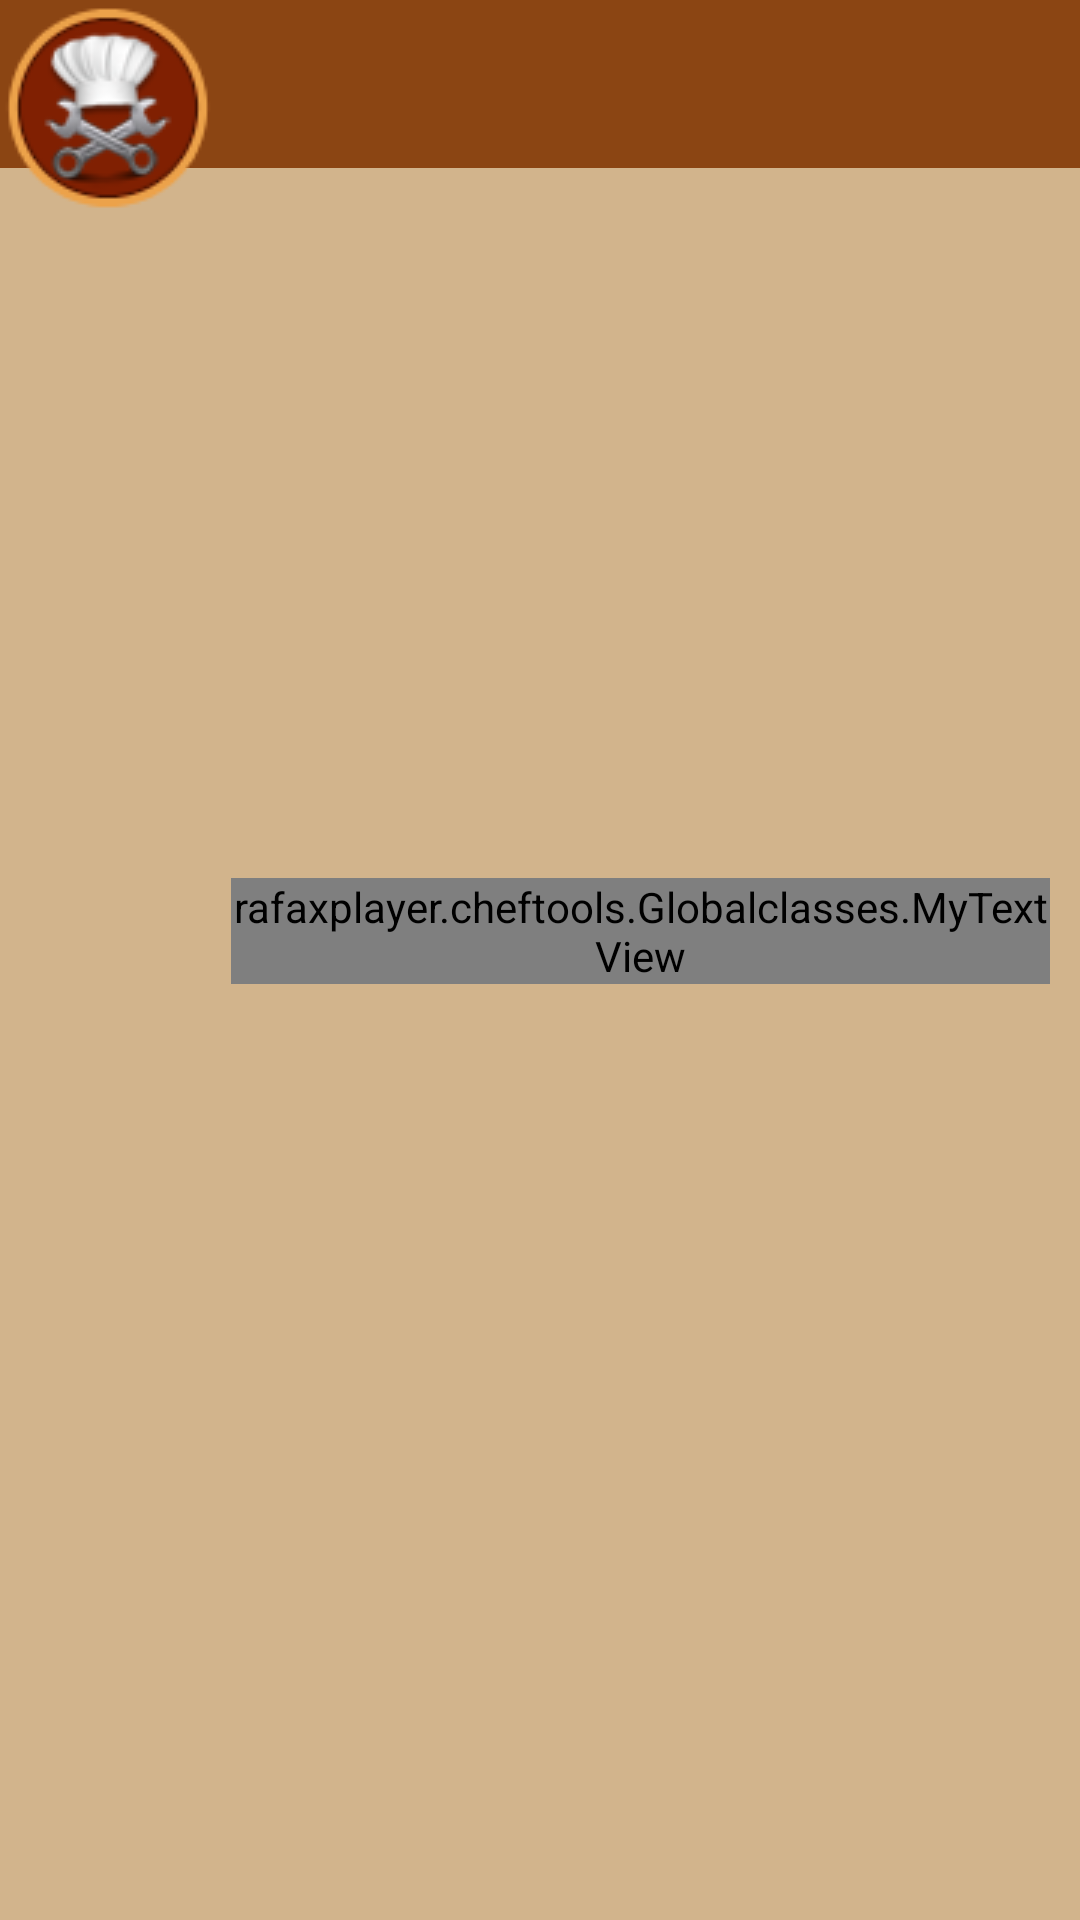

Write the Android layout XML for this screen, with the resource values it uses.
<!-- AndroidManifest.xml: application theme AppTheme -->
<!-- res/layout/toolbar.xml -->
<?xml version="1.0" encoding="utf-8"?>
<FrameLayout xmlns:android="http://schemas.android.com/apk/res/android"
    xmlns:app="http://schemas.android.com/apk/res-auto"
    android:layout_width="match_parent"
    android:layout_height="wrap_content">

    <android.support.v7.widget.Toolbar
        android:id="@+id/toolbar"
        android:layout_width="match_parent"
        android:layout_height="wrap_content"
        android:minHeight="?attr/actionBarSize"
        android:theme="@style/toolbarStyle"
        app:popupTheme="@style/PopupMenu">

    </android.support.v7.widget.Toolbar>

    <LinearLayout
        android:id="@+id/contenttoolbar"
        android:layout_width="match_parent"
        android:layout_height="match_parent"
        android:orientation="horizontal">

        <ImageView
            android:id="@+id/logo"
            android:layout_width="wrap_content"
            android:layout_height="wrap_content"
            android:src="@drawable/ic_toolbar_normal" />

        <rafaxplayer.cheftools.Globalclasses.MyTextView
            android:id="@+id/texttitle"
            android:layout_width="wrap_content"
            android:layout_height="wrap_content"
            android:layout_gravity="center_vertical"
            android:layout_marginLeft="5dp"
            android:layout_marginRight="10dp"
            android:layout_marginTop="-10dp"
            android:ellipsize="end"
            android:maxWidth="@dimen/texttitle_width"
            android:shadowColor="@color/colorAccent"
            android:shadowDx="3"
            android:shadowDy="3"
            android:shadowRadius="1.5"
            android:singleLine="true"
            android:text="@string/app_name"
            android:textAppearance="?android:attr/textAppearanceLarge"
            android:textColor="@color/textTitletColor"
            android:textIsSelectable="true"
            android:textSize="18sp" />
    </LinearLayout>

</FrameLayout>
<!-- resources referenced by this layout -->
<resources>
  <color name="colorAccent">#802002</color>
  <color name="textTitletColor">#b8860b</color>
  <dimen name="texttitle_width">500dp</dimen>
  <string name="app_name">Chef Tools</string>
  <style name="PopupMenu">
          <item name="android:textColor">@color/colorPrimary</item>
          <item name="android:textStyle">bold|italic</item>
          <item name="android:background">@color/windowBackgroundColor</item>
          <item name="android:selectableItemBackground">@color/textTitletColor</item>
      </style>
  <style name="toolbarStyle" parent="Theme.AppCompat.Light.NoActionBar">
          <item name="android:background">@color/colorPrimary</item>
          <item name="android:textColorSecondary">@color/textTitletColor</item>
          <item name="android:textColorPrimary">@color/textTitletColor</item>
          <item name="android:textColor">@color/textTitletColor</item>
          <item name="android:actionModeStyle">@style/ActionMode</item>
          <item name="actionModeStyle">@style/ActionMode</item>
      </style>
  <style name="AppTheme" parent="AppTheme.Base" />
  <color name="colorPrimary">#8b4513</color>
  <color name="windowBackgroundColor">#D2B48C</color>
  <style name="ActionMode" parent="Widget.AppCompat.ActionMode">
          <item name="background">@color/colorPrimary</item>
          <item name="android:background">@color/colorPrimary</item>
      </style>
  <color name="colorPrimaryDark">#5e200f</color>
  <style name="EditStyle" parent="@android:style/Widget.EditText">
          <item name="android:background">@drawable/backedittext</item>
      </style>
  <style name="BottomSheet.StyleDialog" parent="BottomSheet.Dialog">
          <item name="android:backgroundDimAmount">0.5</item>
          <item name="android:windowAnimationStyle">@style/BottomSheet.Animation</item>
          <item name="android:textColorPrimary">@color/colorPrimary</item>
          <item name="android:textColorSecondary">@android:color/background_dark</item>
          <item name="android:textColorHint">#b8915f23</item>
          <item name="bs_dialogBackground">@color/windowBackgroundColor</item>
          <item name="bs_dividerColor">@color/colorPrimary</item>
          <item name="bs_numColumns">4</item>
          <item name="bs_listStyle">@style/BottomSheet.StyleList</item>
      </style>
  <!-- drawable backedittext (drawable) -->
  <?xml version="1.0" encoding="utf-8"?>
  <shape xmlns:android="http://schemas.android.com/apk/res/android">
      <solid android:color="@color/editBackgroundColor">
  
      </solid>
      <corners android:radius="5dp">
  
      </corners>
  
  
  </shape>
  <style name="BottomSheet.StyleList">
          <item name="android:listSelector">@drawable/bs_list_selector</item>
          <item name="android:layoutAnimation">@anim/bs_list_layout_fade_in</item>
      </style>
  <color name="editBackgroundColor">#38fdffd5</color>
  <!-- drawable bs_list_selector (drawable) -->
  <?xml version="1.0" encoding="utf-8"?>
  <selector xmlns:android="http://schemas.android.com/apk/res/android">
  
      <item android:state_pressed="true">
          <shape>
              <padding android:bottom="@dimen/dimen_padding_button" android:top="@dimen/dimen_padding_button" />
              <solid android:color="@color/textTitletColor" />
          </shape>
      </item>
      <item android:state_focused="true">
          <shape>
              <padding android:bottom="@dimen/dimen_padding_button" android:top="@dimen/dimen_padding_button" />
              <solid android:color="#77000000" />
          </shape>
      </item>
      <item android:drawable="@android:color/transparent" />
  
  </selector>
  <dimen name="dimen_padding_button">10dp</dimen>
</resources>
